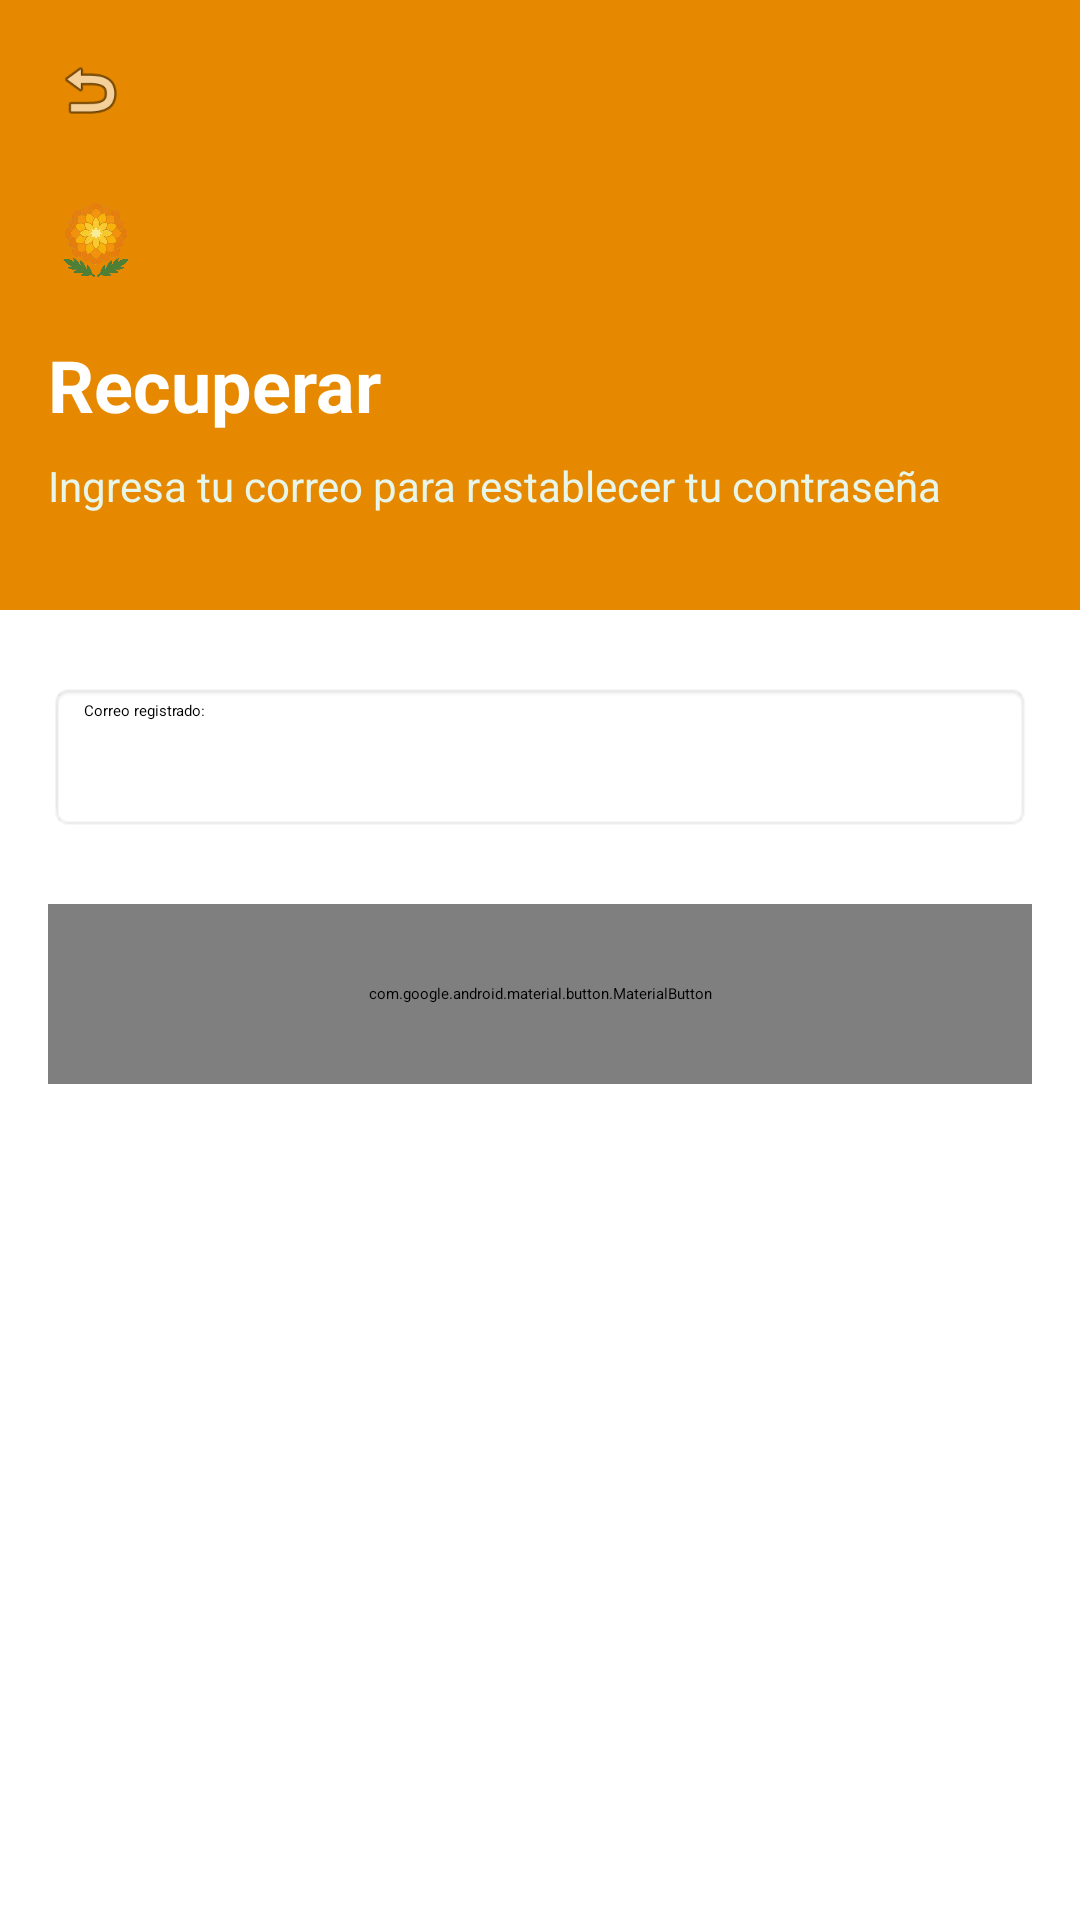

Layout XML and referenced resources for this Android screen:
<!-- AndroidManifest.xml: application theme Theme.Plantas -->
<!-- res/layout/fragment_forgot_password.xml -->
<?xml version="1.0" encoding="utf-8"?>
<androidx.constraintlayout.widget.ConstraintLayout xmlns:android="http://schemas.android.com/apk/res/android"
    xmlns:app="http://schemas.android.com/apk/res-auto"
    xmlns:tools="http://schemas.android.com/tools"
    android:layout_width="match_parent"
    android:layout_height="match_parent"
    android:background="#FFFFFF"
    tools:context=".onboarding.ForgotPasswordFragment">

    <LinearLayout
        android:id="@+id/headerForgotPass"
        android:layout_width="match_parent"
        android:layout_height="wrap_content"
        android:background="#E68900"
        android:orientation="vertical"
        android:paddingBottom="32dp"
        app:layout_constraintEnd_toEndOf="parent"
        app:layout_constraintStart_toStartOf="parent"
        app:layout_constraintTop_toTopOf="parent">

        <ImageView
            android:id="@+id/ivBackForgot"
            android:layout_width="36dp"
            android:layout_height="36dp"
            android:padding="6dp"
            android:layout_marginStart="12dp"
            android:layout_marginTop="12dp"
            android:src="@android:drawable/ic_menu_revert"
            app:tint="#FFFFFF"

            android:clickable="true"
            android:focusable="true"
            android:background="?attr/selectableItemBackgroundBorderless" />

        <ImageView
            android:id="@+id/ivMainIconForgot"
            android:layout_width="32dp"
            android:layout_height="32dp"
            android:layout_marginStart="16dp"
            android:layout_marginTop="16dp"
            android:src="@drawable/icono_flor"
            app:tint="#FFFFFF" />

        <TextView
            android:id="@+id/tvWelcomeForgot"
            android:layout_width="wrap_content"
            android:layout_height="wrap_content"
            android:layout_marginStart="16dp"
            android:layout_marginTop="16dp"
            android:text="Recuperar"
            android:textColor="#FFFFFF"
            android:textSize="24sp"
            android:textStyle="bold" />

        <TextView
            android:id="@+id/tvSubtitleForgot"
            android:layout_width="wrap_content"
            android:layout_height="wrap_content"
            android:layout_marginStart="16dp"
            android:layout_marginTop="8dp"
            android:text="Ingresa tu correo para restablecer tu contraseña"
            android:textColor="#E8F5E9"
            android:textSize="14sp" />
    </LinearLayout>

    <EditText
        android:id="@+id/etRecoveryEmail"
        android:layout_width="match_parent"
        android:layout_height="50dp"
        android:layout_marginHorizontal="16dp"
        android:layout_marginTop="24dp"
        android:background="@android:drawable/editbox_background"
        android:hint="Correo registrado:"
        android:inputType="textEmailAddress"
        android:paddingHorizontal="12dp"
        app:layout_constraintTop_toBottomOf="@id/headerForgotPass" />

    <com.google.android.material.button.MaterialButton
        android:id="@+id/btnRecoverPassword"
        android:layout_width="match_parent"
        android:layout_height="60dp"
        android:layout_marginHorizontal="16dp"
        android:layout_marginTop="24dp"
        android:text="Restablecer"
        android:textColor="#FFFFFF"
        android:textSize="16sp"
        app:backgroundTint="#4CAF50"
        app:cornerRadius="32dp"
        app:layout_constraintTop_toBottomOf="@id/etRecoveryEmail" />

</androidx.constraintlayout.widget.ConstraintLayout>
<!-- resources referenced by this layout -->
<resources>
  <!-- drawable icono_flor: png bitmap (drawable, 331934 bytes) -->
</resources>
